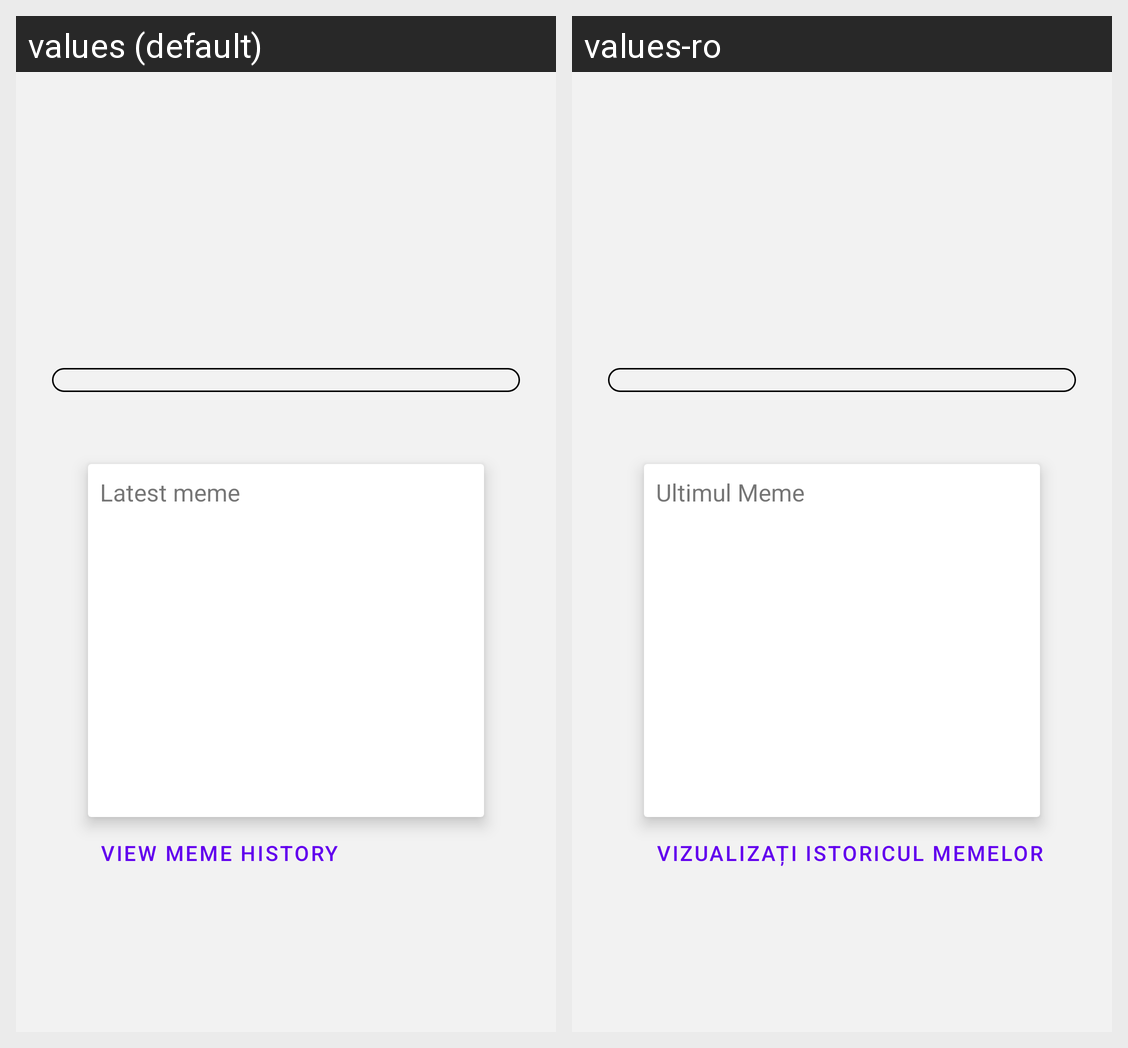

Strings drawn on this Android screen and how each of the app's shown locales translates them:
Android screen res/layout/fragment_profile.xml rendered under 2 locales, left to right: values (default), values-ro. Device: Nexus 5 (rendered at 1080×1920; each locale shown at half size, 540×960, under a caption strip naming it); theme Theme.MeMeowAndroid.
Strings drawn on this screen, with the default value and each locale's value (text and hints the layout hard-codes, and strings that could not be matched under every locale, appear in the picture but are not listed):

featured_meme
  values: Latest meme
  values-ro: Ultimul Meme

view_meme_history
  values: View meme history
  values-ro: Vizualizați istoricul memelor
